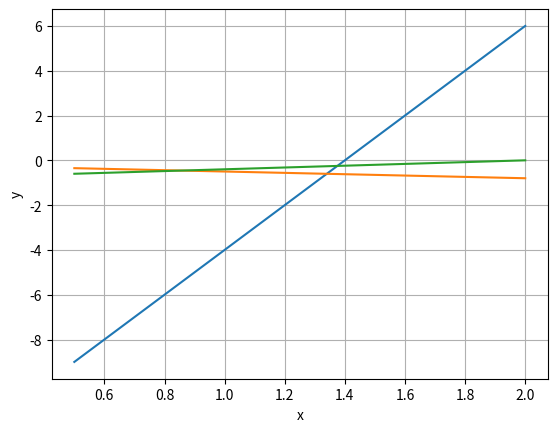

The script that saved this image:
import numpy as np
import matplotlib.pyplot as plt
x = np.linspace(0.5, 2, 201)
plt.plot(x, 10*x-14)
plt.plot(x, -0.3*x - 0.2)
plt.plot(x, 0.4*x - 0.8)
plt.xlabel("x")
plt.ylabel("y")
plt.grid(True)
plt.show()

A = np.array([[1, 2, -1], [3, -4, 0], [8, -5, 2], [2, 0, -5], [11, 4, -7]])
B = np.array([1, 7, 12, 7, 15])
X = np.linalg.lstsq(A, B)
print(X)